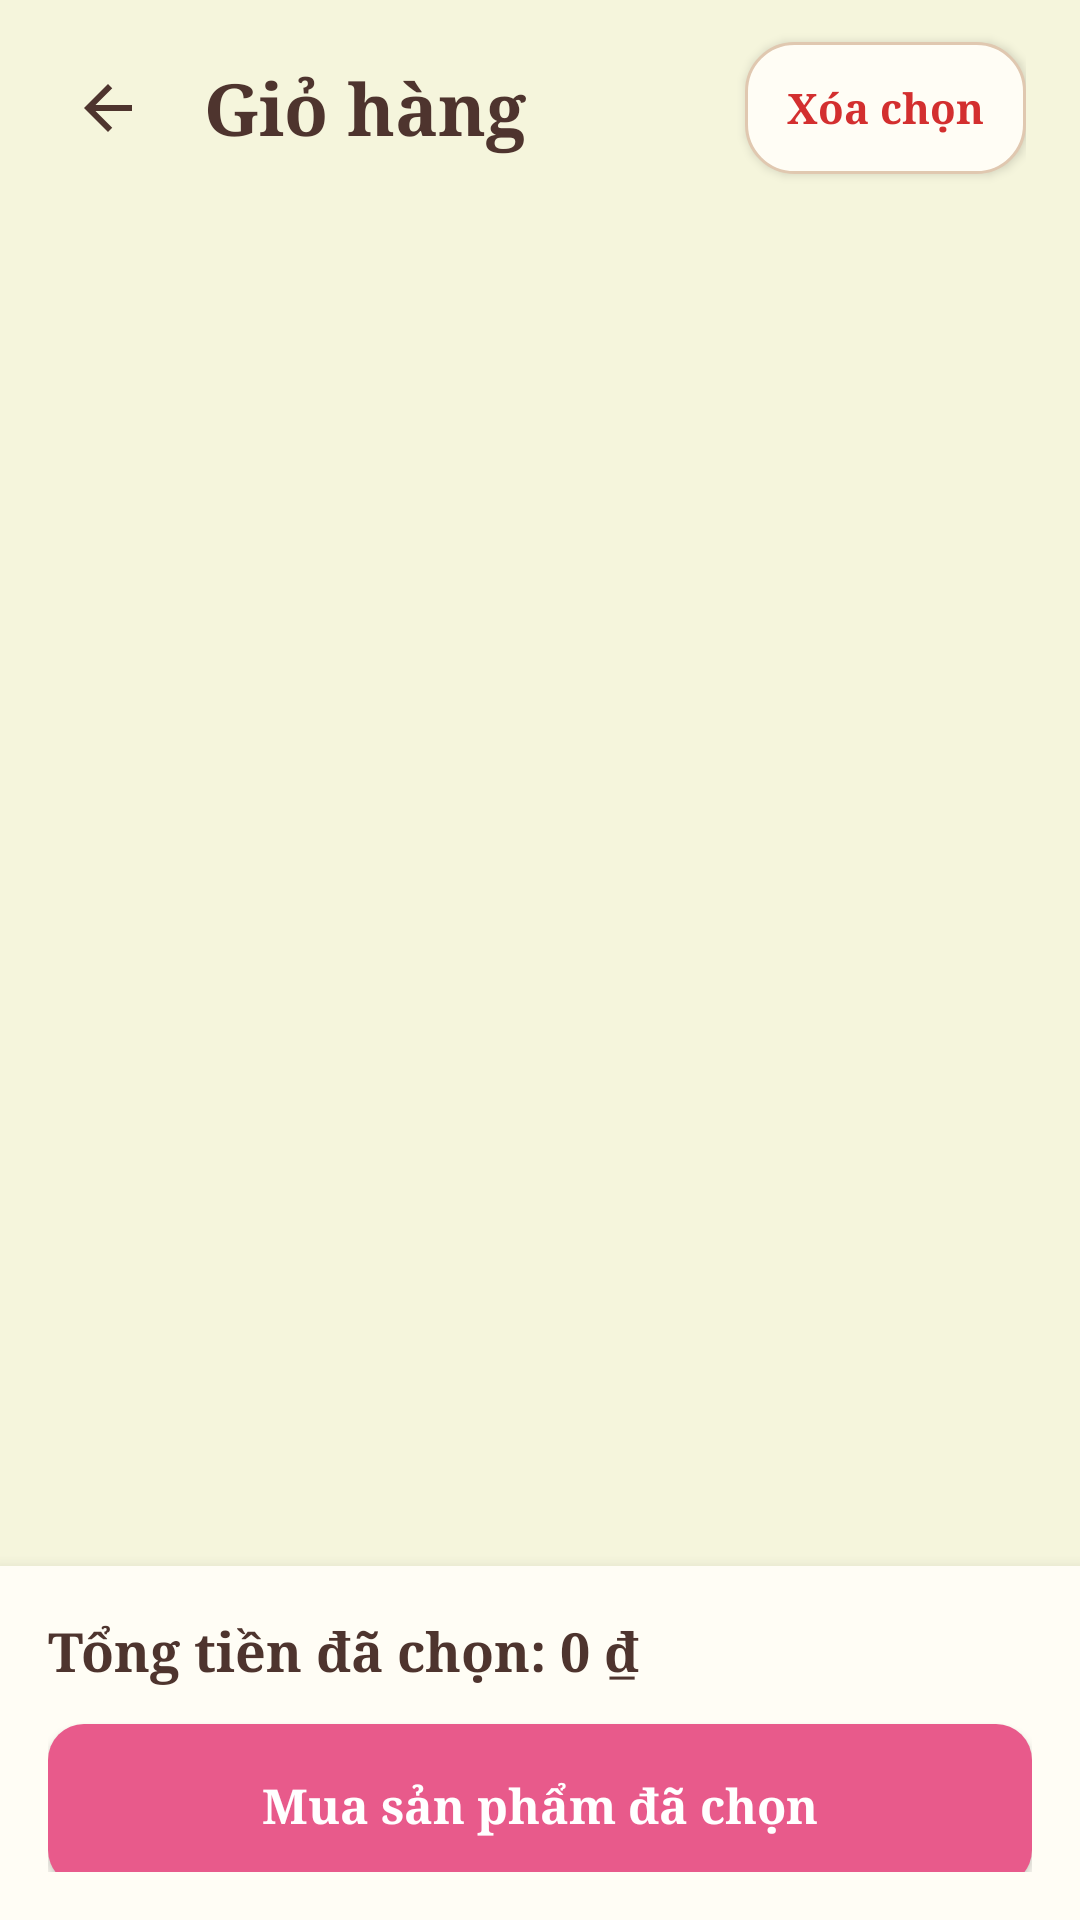

Reconstruct the res/layout file that produces this screen, plus the resources it refers to.
<!-- AndroidManifest.xml: application theme Theme.BakeryStore -->
<!-- res/layout/activity_cart.xml -->
<?xml version="1.0" encoding="utf-8"?>
<LinearLayout xmlns:android="http://schemas.android.com/apk/res/android"
    xmlns:app="http://schemas.android.com/apk/res-auto"
    android:layout_width="match_parent"
    android:layout_height="match_parent"
    android:background="@color/beige_bg"
    android:orientation="vertical">

    <LinearLayout
        android:layout_width="match_parent"
        android:layout_height="72dp"
        android:gravity="center_vertical"
        android:orientation="horizontal"
        android:paddingStart="12dp"
        android:paddingEnd="18dp">

        <ImageButton
            android:id="@+id/btnBack"
            android:layout_width="48dp"
            android:layout_height="48dp"
            android:background="?attr/selectableItemBackgroundBorderless"
            android:src="@drawable/ic_back"
            android:padding="12dp"
            app:tint="@color/brown_text" />

        <TextView
            android:layout_width="0dp"
            android:layout_height="wrap_content"
            android:layout_weight="1"
            android:layout_marginStart="8dp"
            android:text="Giỏ hàng"
            android:textColor="@color/brown_text"
            android:textSize="24sp"
            android:textStyle="bold" />

        <Button
            android:id="@+id/btnDeleteSelected"
            android:layout_width="wrap_content"
            android:layout_height="44dp"
            android:background="@drawable/bg_input"
            android:text="Xóa chọn"
            android:textAllCaps="false"
            android:textColor="@color/danger_red"
            android:textStyle="bold" />

    </LinearLayout>

    <androidx.recyclerview.widget.RecyclerView
        android:id="@+id/rvCart"
        android:layout_width="match_parent"
        android:layout_height="0dp"
        android:layout_weight="1"
        android:clipToPadding="false"
        android:paddingStart="8dp"
        android:paddingEnd="8dp"
        android:paddingBottom="8dp" />

    <LinearLayout
        android:layout_width="match_parent"
        android:layout_height="118dp"
        android:background="@color/cream_white"
        android:elevation="8dp"
        android:orientation="vertical"
        android:padding="16dp">

        <TextView
            android:id="@+id/tvTotal"
            android:layout_width="match_parent"
            android:layout_height="wrap_content"
            android:text="Tổng tiền đã chọn: 0 ₫"
            android:textColor="@color/brown_text"
            android:textSize="18sp"
            android:textStyle="bold" />

        <Button
            android:id="@+id/btnCheckout"
            android:layout_width="match_parent"
            android:layout_height="54dp"
            android:layout_marginTop="12dp"
            android:background="@drawable/bg_button_pink"
            android:text="Mua sản phẩm đã chọn"
            android:textAllCaps="false"
            android:textColor="@android:color/white"
            android:textSize="16sp"
            android:textStyle="bold" />

    </LinearLayout>

</LinearLayout>
<!-- resources referenced by this layout -->
<resources>
  <color name="beige_bg">#F5F5DC</color>
  <color name="brown_text">#4E342E</color>
  <color name="cream_white">#FFFDF5</color>
  <color name="danger_red">#D32F2F</color>
  <!-- drawable bg_button_pink (drawable) -->
  <?xml version="1.0" encoding="utf-8"?>
  <ripple xmlns:android="http://schemas.android.com/apk/res/android"
      android:color="#40FFFFFF">
      <item>
          <shape android:shape="rectangle">
              <solid android:color="@color/pink_dark" />
              <corners android:radius="12dp" />
          </shape>
      </item>
  </ripple>
  <!-- drawable bg_input (drawable) -->
  <shape xmlns:android="http://schemas.android.com/apk/res/android">
      <solid android:color="@color/cream_white" />
      <stroke
          android:width="1dp"
          android:color="#E0C8B0" />
      <corners android:radius="16dp" />
      <padding
          android:left="14dp"
          android:right="14dp"
          android:top="10dp"
          android:bottom="10dp" />
  </shape>
  <!-- drawable ic_back (drawable) -->
  <vector xmlns:android="http://schemas.android.com/apk/res/android"
      android:width="24dp"
      android:height="24dp"
      android:viewportWidth="24"
      android:viewportHeight="24">
      <path
          android:fillColor="#4E342E"
          android:pathData="M20,11H7.83l5.59,-5.59L12,4l-8,8 8,8 1.41,-1.41L7.83,13H20v-2z"/>
  </vector>
  <style name="Theme.BakeryStore" parent="Theme.MaterialComponents.DayNight.NoActionBar">
          
          <item name="colorPrimary">@color/caramel</item>
          <item name="colorPrimaryVariant">@color/caramel_dark</item>
          <item name="colorOnPrimary">@color/text_white</item>
          
          <item name="colorSecondary">@color/rose_pink</item>
          <item name="colorSecondaryVariant">@color/rose_pink</item>
          <item name="colorOnSecondary">@color/text_white</item>
          
          <item name="android:statusBarColor">?attr/colorPrimaryVariant</item>
  
          
          <item name="android:fontFamily">serif</item>
          <item name="fontFamily">serif</item>
          <item name="android:typeface">serif</item>
          
      </style>
  <color name="pink_dark">#E85A8B</color>
  <color name="caramel">#C8874A</color>
  <color name="caramel_dark">#8D5A2B</color>
  <color name="text_white">#FFFFFF</color>
  <color name="rose_pink">#FFB6C1</color>
</resources>
